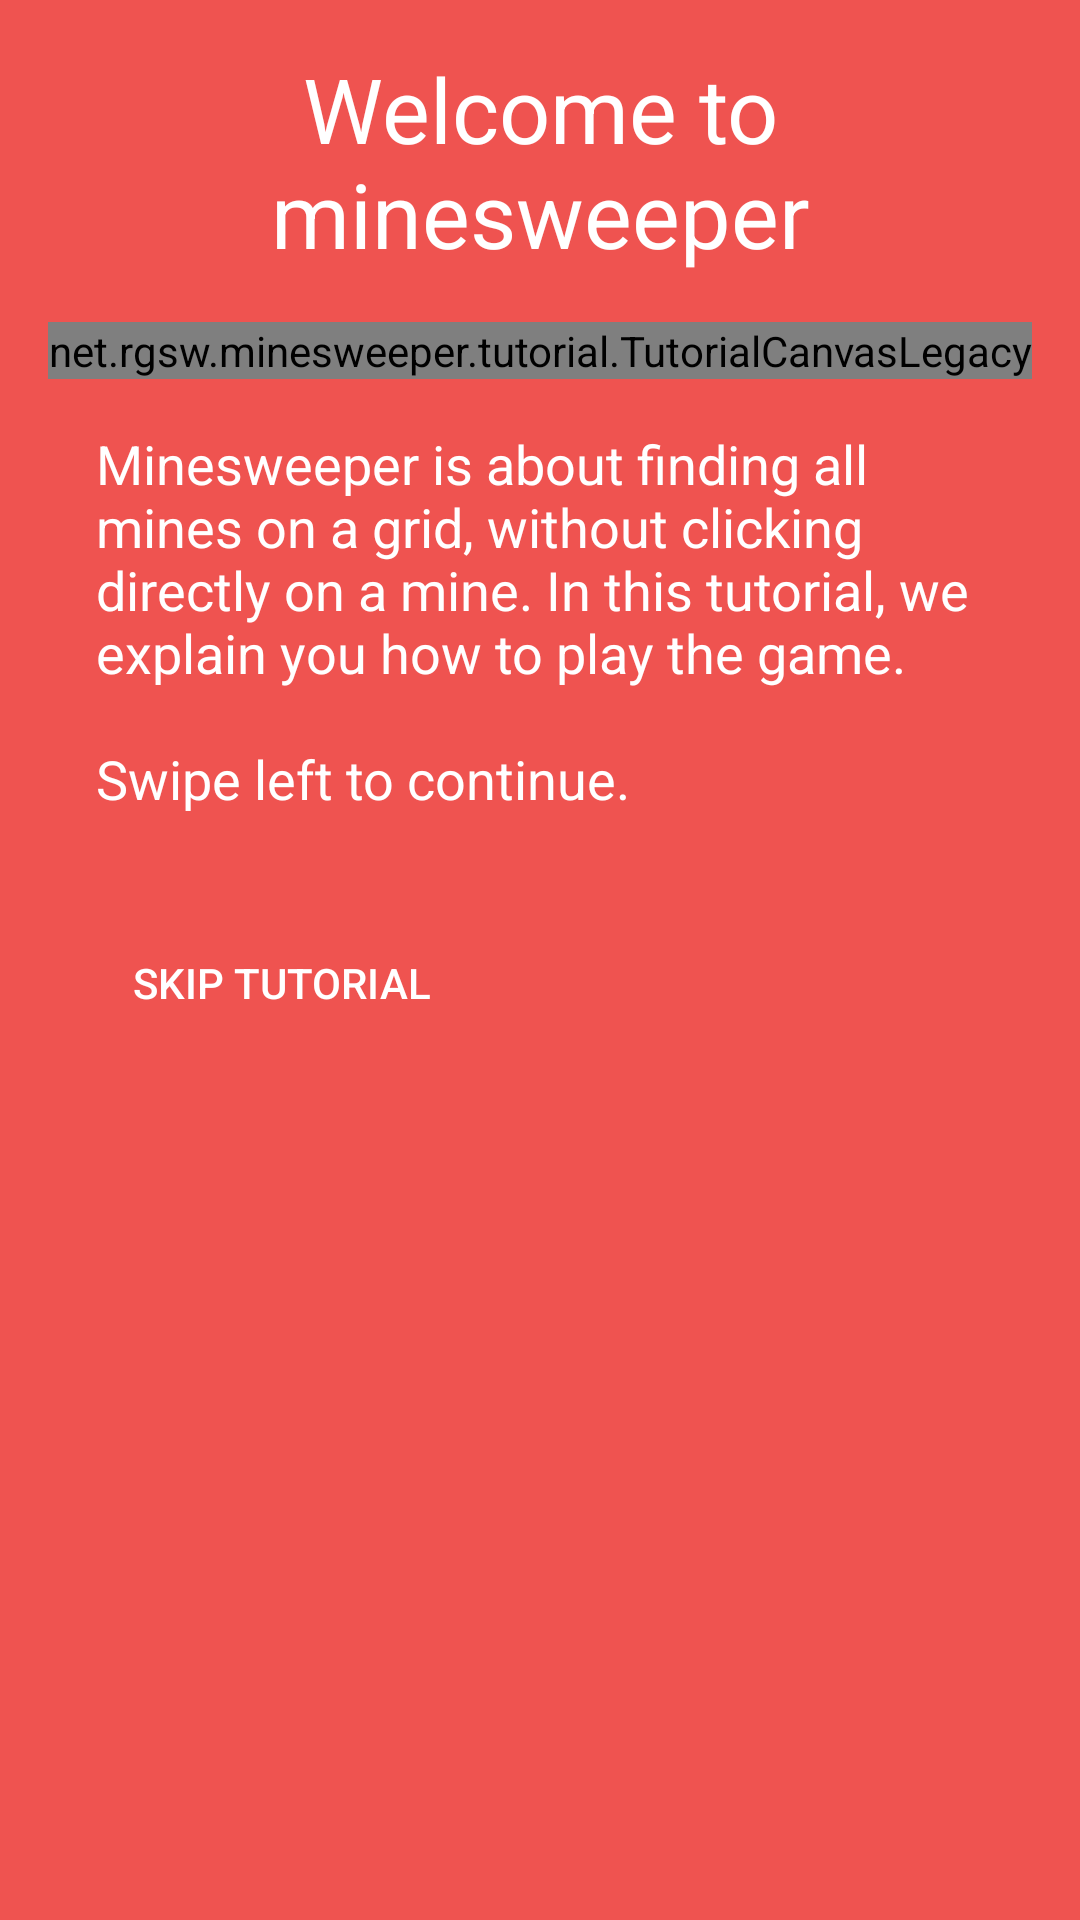

Reconstruct the res/layout file that produces this screen, plus the resources it refers to.
<!-- AndroidManifest.xml: application theme AppTheme -->
<!-- res/layout/tutorial_page_1.xml -->
<?xml version="1.0" encoding="utf-8"?>
<ScrollView xmlns:android="http://schemas.android.com/apk/res/android"
            xmlns:app="http://schemas.android.com/apk/res-auto"
            android:layout_width="match_parent"
            android:layout_height="match_parent"
            android:background="#ef5350">

    <android.support.constraint.ConstraintLayout
            android:layout_width="match_parent"
            android:layout_height="wrap_content">

        <TextView
                android:text="@string/tutorial_header_1"
                android:layout_width="match_parent"
                android:layout_height="wrap_content"
                android:id="@+id/textView2"
                android:textAppearance="@style/TextAppearance.AppCompat.Headline"
                android:textColor="#ffffffff"
                app:layout_constraintStart_toStartOf="parent"
                app:layout_constraintEnd_toEndOf="parent"
                android:layout_marginStart="16dp"
                android:layout_marginEnd="16dp"
                android:textAlignment="center"
                android:gravity="center"
                android:layout_marginTop="16dp"
                app:layout_constraintTop_toTopOf="parent"
                android:textSize="30sp"/>

        <net.rgsw.minesweeper.tutorial.TutorialCanvasLegacy
                android:layout_width="wrap_content"
                android:layout_height="wrap_content"
                android:id="@+id/tutorialCanvas"
                app:layout_constraintStart_toStartOf="parent"
                app:layout_constraintEnd_toEndOf="parent"
                android:layout_marginTop="16dp"
                app:layout_constraintTop_toBottomOf="@+id/textView2"/>

        <TextView
                android:text="@string/tutorial_content_1"
                android:layout_width="match_parent"
                android:layout_height="wrap_content"
                android:id="@+id/textView"
                android:textAppearance="@style/TextAppearance.AppCompat"
                android:textColor="#ffffffff"
                android:textSize="18sp"
                app:layout_constraintStart_toStartOf="parent"
                app:layout_constraintEnd_toEndOf="parent"
                android:layout_marginEnd="32dp"
                android:layout_marginStart="32dp"
                android:layout_marginTop="16dp"
                app:layout_constraintTop_toBottomOf="@+id/tutorialCanvas"/>

        <Button
                android:text="@string/tutorial_skip"
                android:layout_width="wrap_content"
                android:layout_height="wrap_content"
                android:id="@+id/tut_skip_button"
                android:layout_weight="1"
                style="?android:attr/borderlessButtonStyle"
                android:textColor="#ffffffff"
                app:layout_constraintStart_toStartOf="parent"
                android:layout_marginStart="32dp"
                android:onClick="skip"
                android:layout_marginBottom="32dp"
                app:layout_constraintBottom_toBottomOf="parent"
                app:layout_constraintTop_toBottomOf="@+id/textView"
                android:layout_marginTop="32dp"/>
    </android.support.constraint.ConstraintLayout>

</ScrollView>
<!-- resources referenced by this layout -->
<resources>
  <string name="tutorial_content_1">Minesweeper is about finding all mines on a grid, without clicking directly on a mine. In this tutorial, we explain you how to play the game.\n\nSwipe left to continue.</string>
  <string name="tutorial_header_1">Welcome to minesweeper</string>
  <string name="tutorial_skip">Skip tutorial</string>
  <color name="colorPrimary">#29B6F6</color>
  <color name="colorPrimaryDark">#0086c3</color>
  <color name="colorAccent">#FF5252</color>
  <!-- drawable ic_action_edit_mode (drawable-anydpi) -->
  <vector xmlns:android="http://schemas.android.com/apk/res/android"
          android:width="24dp"
          android:height="24dp"
          android:viewportWidth="24"
          android:viewportHeight="24"
          android:tint="#212121">
      <path
              android:fillColor="#FF000000"
              android:pathData="M3,17.25V21h3.75L17.81,9.94l-3.75,-3.75L3,17.25zM20.71,7.04c0.39,-0.39 0.39,-1.02 0,-1.41l-2.34,-2.34c-0.39,-0.39 -1.02,-0.39 -1.41,0l-1.83,1.83 3.75,3.75 1.83,-1.83z"/>
  </vector>
  <!-- drawable ic_action_delete_mode (drawable-anydpi) -->
  <vector xmlns:android="http://schemas.android.com/apk/res/android"
          android:width="24dp"
          android:height="24dp"
          android:viewportWidth="24"
          android:viewportHeight="24"
          android:tint="#212121">
      <path
              android:fillColor="#FF000000"
              android:pathData="M6,19c0,1.1 0.9,2 2,2h8c1.1,0 2,-0.9 2,-2V7H6v12zM19,4h-3.5l-1,-1h-5l-1,1H5v2h14V4z"/>
  </vector>
  <!-- drawable ic_action_clear_history (drawable-anydpi) -->
  <vector xmlns:android="http://schemas.android.com/apk/res/android"
          android:width="24dp"
          android:height="24dp"
          android:viewportWidth="24"
          android:viewportHeight="24"
          android:tint="#212121">
      <path
              android:fillColor="#FF000000"
              android:pathData="M5,13h14v-2L5,11v2zM3,17h14v-2L3,15v2zM7,7v2h14L21,7L7,7z"/>
  </vector>
  <!-- drawable ic_action_copy (drawable-anydpi) -->
  <vector xmlns:android="http://schemas.android.com/apk/res/android"
          android:width="24dp"
          android:height="24dp"
          android:viewportWidth="24"
          android:viewportHeight="24"
          android:tint="#212121">
      <path
              android:fillColor="#FF000000"
              android:pathData="M16,1L4,1c-1.1,0 -2,0.9 -2,2v14h2L4,3h12L16,1zM19,5L8,5c-1.1,0 -2,0.9 -2,2v14c0,1.1 0.9,2 2,2h11c1.1,0 2,-0.9 2,-2L21,7c0,-1.1 -0.9,-2 -2,-2zM19,21L8,21L8,7h11v14z"/>
  </vector>
  <style name="AppTheme.AppBarOverlayLight" parent="ThemeOverlay.AppCompat.ActionBar">
          <item name="android:colorControlNormal">#ffffffff</item>
          <item name="android:colorControlHighlight">#ffffffff</item>
          <item name="android:colorControlActivated">#ffffffff</item>
      </style>
  <style name="AppTheme.PopupOverlay" parent="ThemeOverlay.AppCompat.Light" />
  <!-- drawable iconbutton (drawable) -->
  <?xml version="1.0" encoding="utf-8"?>
  <ripple xmlns:android="http://schemas.android.com/apk/res/android"
          android:color="@color/ripple_material_light">
      <item android:id="@android:id/mask">
          <inset android:inset="4dp">
              <shape android:shape="oval">
                  <solid android:color="#000"/>
              </shape>
          </inset>
      </item>
  </ripple>
  <color name="revealed_color">#ffeeeeee</color>
  <color name="unrevealed_color">#ff9e9e9e</color>
  <color name="black_tint">#212121</color>
</resources>
